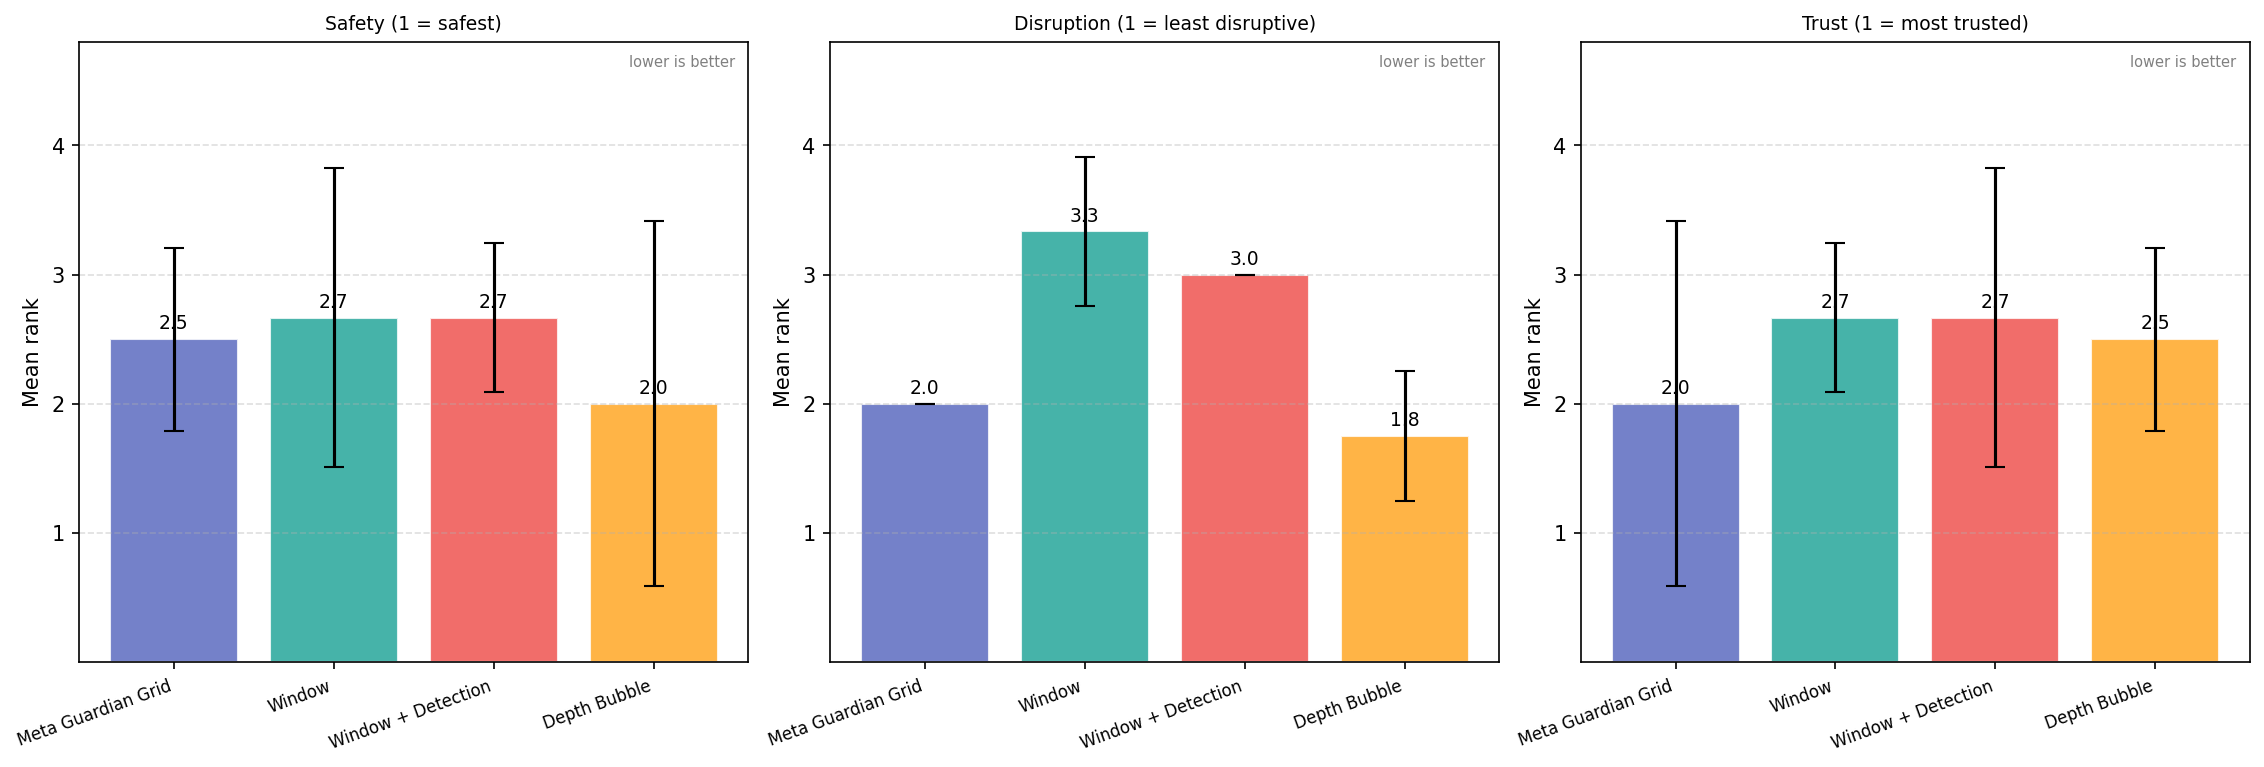

The table this chart was drawn from, first rows:
dimension, condition, n, mean_rank, std
safety, Meta Guardian Grid, 2, 2.5, 0.71
safety, Window, 3, 2.67, 1.15
safety, Window + Detection, 3, 2.67, 0.58
safety, Depth Bubble, 2, 2.0, 1.41
disruption, Meta Guardian Grid, 1, 2.0, 
disruption, Window, 3, 3.33, 0.58
disruption, Window + Detection, 2, 3.0, 0.0
disruption, Depth Bubble, 4, 1.75, 0.5
trust, Meta Guardian Grid, 2, 2.0, 1.41
trust, Window, 3, 2.67, 0.58
trust, Window + Detection, 3, 2.67, 1.15
trust, Depth Bubble, 2, 2.5, 0.71
